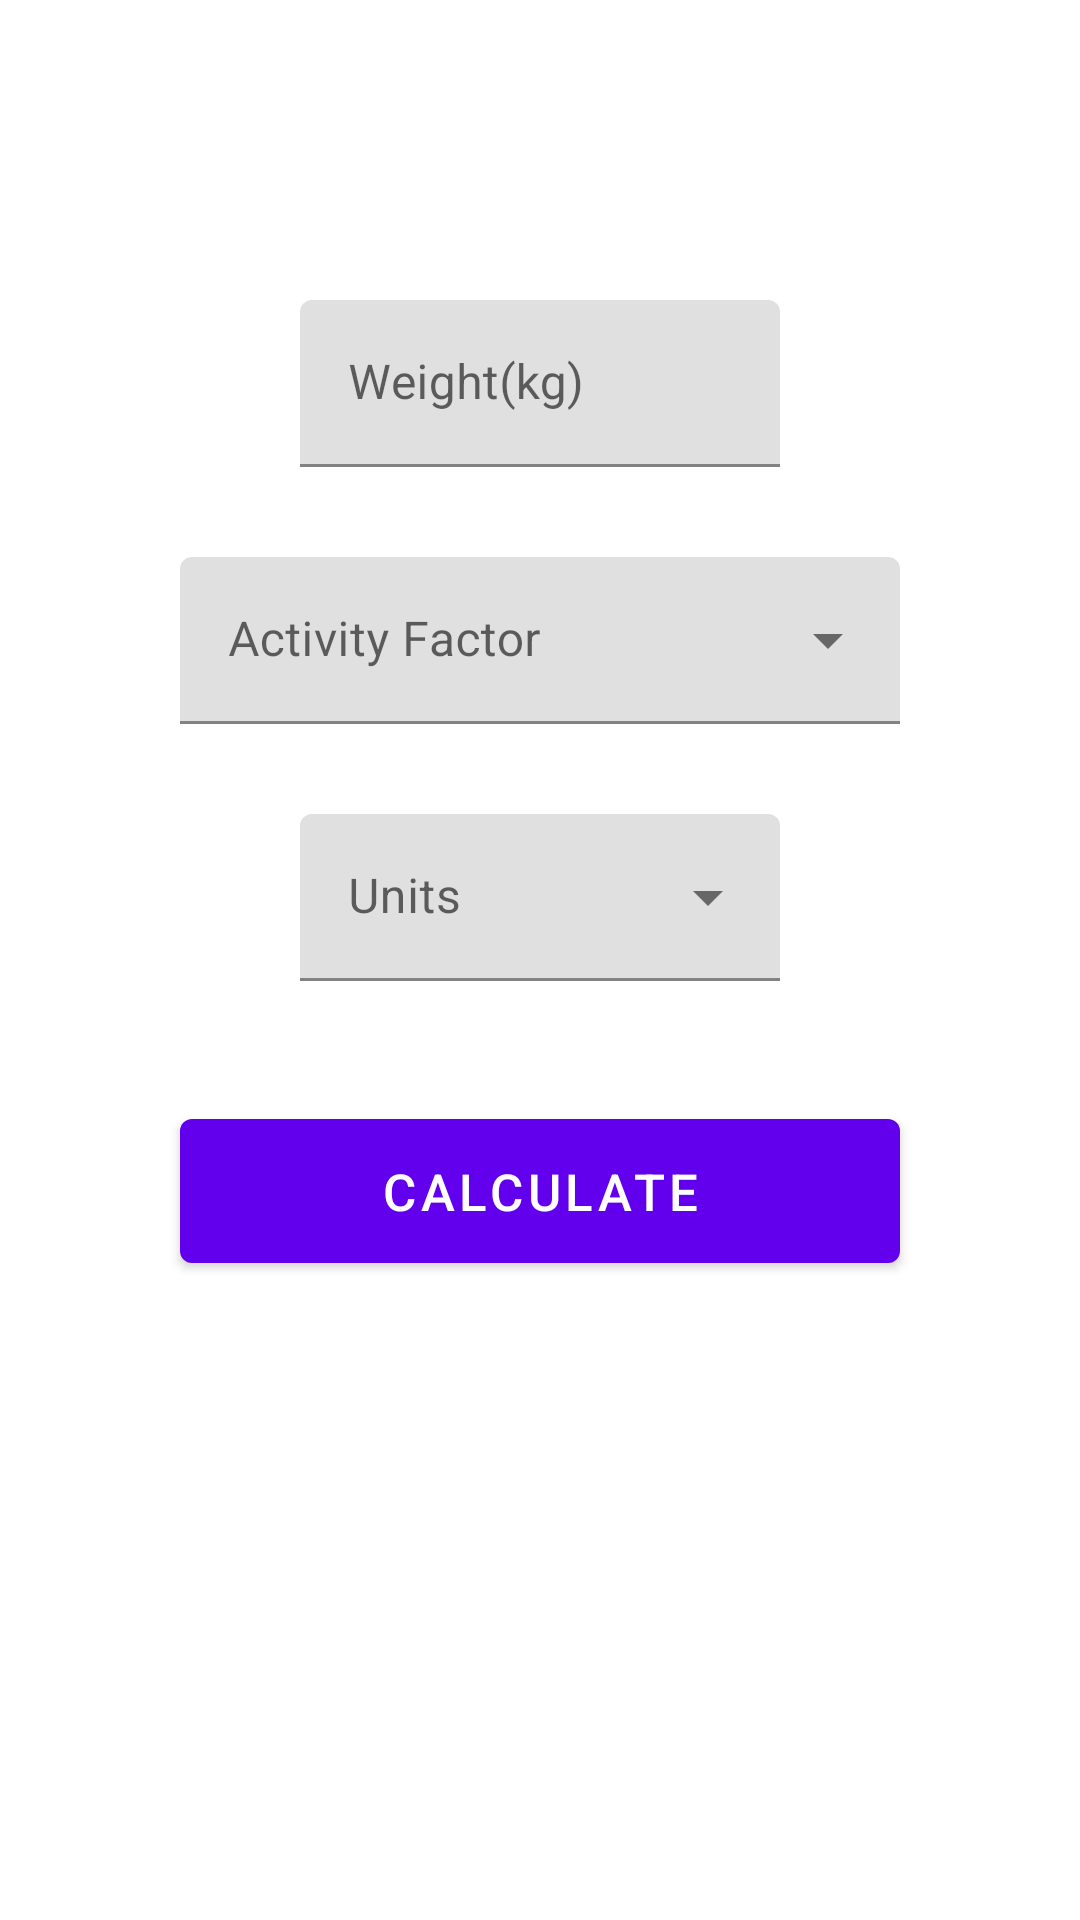

Here is an Android app screen rendered from its layout file. Give the layout XML and the strings, colors and styles it references.
<!-- AndroidManifest.xml: application theme Theme.FitTrackMobile -->
<!-- res/layout/activity_water_calculator.xml -->
<?xml version="1.0" encoding="utf-8"?>
<androidx.constraintlayout.widget.ConstraintLayout xmlns:android="http://schemas.android.com/apk/res/android"
    xmlns:app="http://schemas.android.com/apk/res-auto"
    xmlns:tools="http://schemas.android.com/tools"
    android:layout_width="match_parent"
    android:layout_height="match_parent"
    tools:context=".ui.tools.WaterCalculatorActivity">

    <com.google.android.material.textfield.TextInputLayout
        android:id="@+id/weight_wc"
        android:layout_width="match_parent"
        android:layout_height="wrap_content"
        android:layout_marginTop="100dp"
        android:layout_marginHorizontal="100dp"
        app:layout_constraintTop_toTopOf="parent"
        android:hint="@string/weight_wc_hint">

        <com.google.android.material.textfield.TextInputEditText
            android:id="@+id/weight_wc_value"
            android:layout_width="match_parent"
            android:layout_height="match_parent"
            android:inputType="numberDecimal"/>

    </com.google.android.material.textfield.TextInputLayout>

    <com.google.android.material.textfield.TextInputLayout
        android:id="@+id/activity_factor_input"
        android:layout_width="match_parent"
        android:layout_height="wrap_content"
        android:layout_marginTop="30dp"
        android:layout_marginHorizontal="60dp"
        app:layout_constraintTop_toBottomOf="@id/weight_wc"
        app:layout_constraintStart_toStartOf="parent"
        android:textAppearance="?android:textAppearanceMedium"
        style="@style/Widget.MaterialComponents.TextInputLayout.FilledBox.ExposedDropdownMenu"
        >

        <AutoCompleteTextView
            android:id="@+id/activity_factor_input_value"
            android:layout_width="match_parent"
            android:layout_height="wrap_content"
            android:hint="@string/activity_factor_hint"
            android:inputType="none"
            />

    </com.google.android.material.textfield.TextInputLayout>

    <com.google.android.material.textfield.TextInputLayout
        android:id="@+id/unit_input"
        android:layout_width="match_parent"
        android:layout_height="wrap_content"
        android:layout_marginTop="30dp"
        android:layout_marginHorizontal="100dp"
        app:layout_constraintTop_toBottomOf="@id/activity_factor_input"
        app:layout_constraintStart_toStartOf="parent"
        android:textAppearance="?android:textAppearanceMedium"
        style="@style/Widget.MaterialComponents.TextInputLayout.FilledBox.ExposedDropdownMenu"
        >

        <AutoCompleteTextView
            android:id="@+id/unit_input_value"
            android:layout_width="match_parent"
            android:layout_height="wrap_content"
            android:hint="@string/units_hint"
            android:labelFor="@id/type_input_value"
            android:inputType="none"
            />

    </com.google.android.material.textfield.TextInputLayout>



    <com.google.android.material.button.MaterialButton
        android:id="@+id/calculate_button"
        android:layout_width="match_parent"
        android:layout_height="60dp"
        android:layout_marginTop="40dp"
        android:layout_marginHorizontal="60dp"
        android:textSize="17sp"
        android:text="@string/calculate_button_text"
        app:layout_constraintTop_toBottomOf="@id/unit_input"/>

    <TextView
        android:id="@+id/result_text"
        android:layout_width="wrap_content"
        android:layout_height="wrap_content"
        android:layout_marginTop="40dp"
        android:textSize="40sp"
        android:textAlignment="center"
        android:textColor="@color/black"
        app:layout_constraintStart_toStartOf="parent"
        app:layout_constraintEnd_toEndOf="parent"
        app:layout_constraintTop_toBottomOf="@id/calculate_button"
        />

</androidx.constraintlayout.widget.ConstraintLayout>
<!-- resources referenced by this layout -->
<resources>
  <color name="black">#FF000000</color>
  <string name="activity_factor_hint">Activity Factor</string>
  <string name="calculate_button_text">Calculate</string>
  <string name="units_hint">Units</string>
  <string name="weight_wc_hint">Weight(kg)</string>
  <style name="Theme.FitTrackMobile" parent="Theme.MaterialComponents.DayNight.DarkActionBar">
          
          <item name="colorPrimary">@color/purple_500</item>
          <item name="colorPrimaryVariant">@color/purple_700</item>
          <item name="colorOnPrimary">@color/white</item>
          
          <item name="colorSecondary">@color/teal_200</item>
          <item name="colorSecondaryVariant">@color/teal_700</item>
          <item name="colorOnSecondary">@color/black</item>
          
          <item name="android:statusBarColor">?attr/colorPrimaryVariant</item>
          
      </style>
  <color name="purple_500">#FF6200EE</color>
  <color name="purple_700">#FF3700B3</color>
  <color name="white">#FFFFFFFF</color>
  <color name="teal_200">#FF03DAC5</color>
  <color name="teal_700">#FF018786</color>
</resources>
